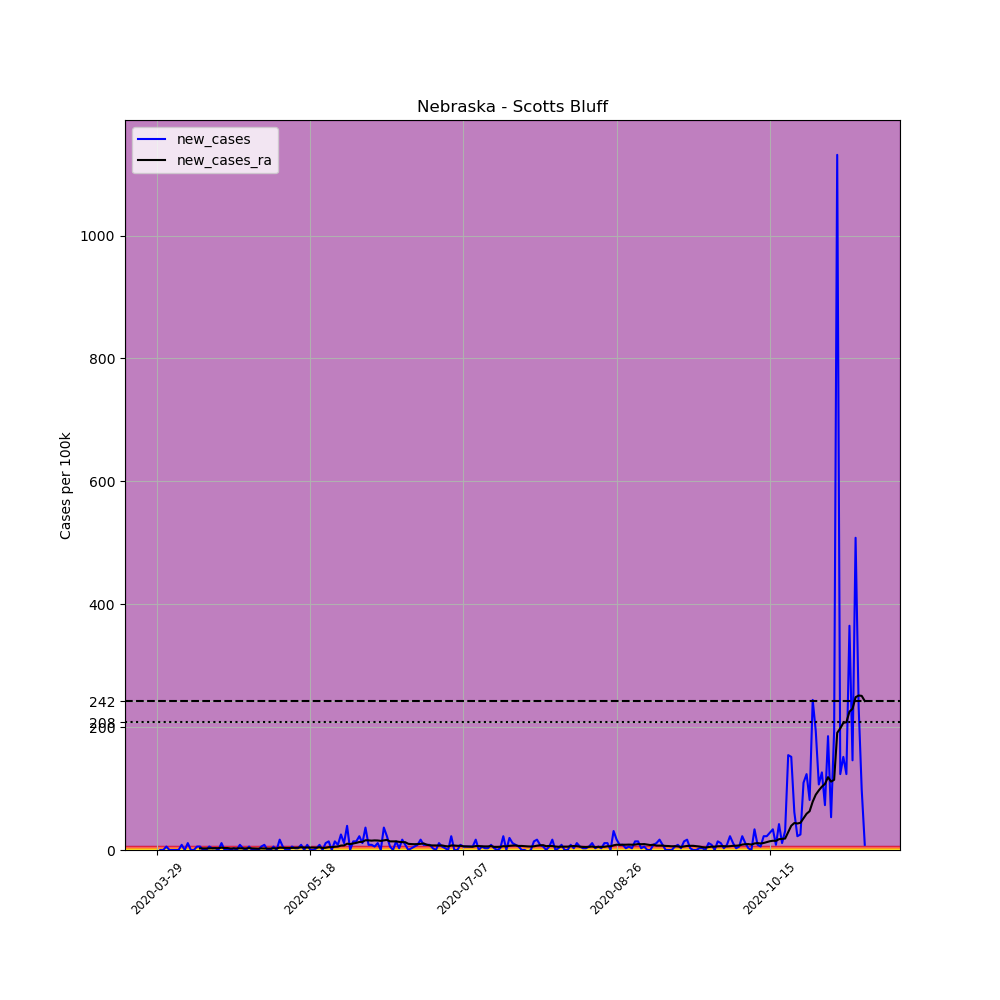

Data behind this chart, as committed beside it:
, date, county, state, fips, cases, deaths, COUNTY, STNAME, CTYNAME, POPESTIMATE2019, per_100k, new_cases, new_cases_ra
457724, 2020-03-29, Scotts Bluff, Nebraska, 31157, 1, 0, 157, Nebraska, Scotts Bluff, 35618, 2.808, , 
457725, 2020-03-30, Scotts Bluff, Nebraska, 31157, 1, 0, 157, Nebraska, Scotts Bluff, 35618, 2.808, 0.0, 
457726, 2020-03-31, Scotts Bluff, Nebraska, 31157, 1, 0, 157, Nebraska, Scotts Bluff, 35618, 2.808, 0.0, 
457727, 2020-04-01, Scotts Bluff, Nebraska, 31157, 3, 0, 157, Nebraska, Scotts Bluff, 35618, 8.423, 5.615, 
457728, 2020-04-02, Scotts Bluff, Nebraska, 31157, 3, 0, 157, Nebraska, Scotts Bluff, 35618, 8.423, 0.0, 
457729, 2020-04-03, Scotts Bluff, Nebraska, 31157, 3, 0, 157, Nebraska, Scotts Bluff, 35618, 8.423, 0.0, 
457730, 2020-04-04, Scotts Bluff, Nebraska, 31157, 3, 0, 157, Nebraska, Scotts Bluff, 35618, 8.423, 0.0, 
457731, 2020-04-05, Scotts Bluff, Nebraska, 31157, 3, 0, 157, Nebraska, Scotts Bluff, 35618, 8.423, 0.0, 
457732, 2020-04-06, Scotts Bluff, Nebraska, 31157, 6, 0, 157, Nebraska, Scotts Bluff, 35618, 16.85, 8.423, 
457733, 2020-04-07, Scotts Bluff, Nebraska, 31157, 6, 0, 157, Nebraska, Scotts Bluff, 35618, 16.85, 0.0, 
457734, 2020-04-08, Scotts Bluff, Nebraska, 31157, 10, 0, 157, Nebraska, Scotts Bluff, 35618, 28.08, 11.23, 
457735, 2020-04-09, Scotts Bluff, Nebraska, 31157, 10, 0, 157, Nebraska, Scotts Bluff, 35618, 28.08, 0.0, 
457736, 2020-04-10, Scotts Bluff, Nebraska, 31157, 10, 0, 157, Nebraska, Scotts Bluff, 35618, 28.08, 0.0, 
457737, 2020-04-11, Scotts Bluff, Nebraska, 31157, 12, 0, 157, Nebraska, Scotts Bluff, 35618, 33.69, 5.615, 
457738, 2020-04-12, Scotts Bluff, Nebraska, 31157, 14, 0, 157, Nebraska, Scotts Bluff, 35618, 39.31, 5.615, 2.607
457739, 2020-04-13, Scotts Bluff, Nebraska, 31157, 14, 0, 157, Nebraska, Scotts Bluff, 35618, 39.31, 0.0, 2.607
457740, 2020-04-14, Scotts Bluff, Nebraska, 31157, 14, 0, 157, Nebraska, Scotts Bluff, 35618, 39.31, 0.0, 2.607
457741, 2020-04-15, Scotts Bluff, Nebraska, 31157, 16, 0, 157, Nebraska, Scotts Bluff, 35618, 44.92, 5.615, 2.607
457742, 2020-04-16, Scotts Bluff, Nebraska, 31157, 17, 0, 157, Nebraska, Scotts Bluff, 35618, 47.73, 2.808, 2.808
457743, 2020-04-17, Scotts Bluff, Nebraska, 31157, 18, 0, 157, Nebraska, Scotts Bluff, 35618, 50.54, 2.808, 3.008
457744, 2020-04-18, Scotts Bluff, Nebraska, 31157, 18, 0, 157, Nebraska, Scotts Bluff, 35618, 50.54, 0.0, 3.008
457745, 2020-04-19, Scotts Bluff, Nebraska, 31157, 22, 0, 157, Nebraska, Scotts Bluff, 35618, 61.77, 11.23, 3.81
457746, 2020-04-20, Scotts Bluff, Nebraska, 31157, 22, 0, 157, Nebraska, Scotts Bluff, 35618, 61.77, 0.0, 3.209
457747, 2020-04-21, Scotts Bluff, Nebraska, 31157, 22, 0, 157, Nebraska, Scotts Bluff, 35618, 61.77, 0.0, 3.209
457748, 2020-04-22, Scotts Bluff, Nebraska, 31157, 22, 0, 157, Nebraska, Scotts Bluff, 35618, 61.77, 0.0, 2.406
457749, 2020-04-23, Scotts Bluff, Nebraska, 31157, 23, 0, 157, Nebraska, Scotts Bluff, 35618, 64.57, 2.808, 2.607
457750, 2020-04-24, Scotts Bluff, Nebraska, 31157, 23, 0, 157, Nebraska, Scotts Bluff, 35618, 64.57, 0.0, 2.607
457751, 2020-04-25, Scotts Bluff, Nebraska, 31157, 26, 0, 157, Nebraska, Scotts Bluff, 35618, 73, 8.423, 2.808
457752, 2020-04-26, Scotts Bluff, Nebraska, 31157, 27, 0, 157, Nebraska, Scotts Bluff, 35618, 75.8, 2.808, 2.607
457753, 2020-04-27, Scotts Bluff, Nebraska, 31157, 27, 0, 157, Nebraska, Scotts Bluff, 35618, 75.8, 0.0, 2.607
457754, 2020-04-28, Scotts Bluff, Nebraska, 31157, 29, 0, 157, Nebraska, Scotts Bluff, 35618, 81.42, 5.615, 3.008
457755, 2020-04-29, Scotts Bluff, Nebraska, 31157, 29, 0, 157, Nebraska, Scotts Bluff, 35618, 81.42, 0.0, 2.607
457756, 2020-04-30, Scotts Bluff, Nebraska, 31157, 29, 0, 157, Nebraska, Scotts Bluff, 35618, 81.42, 0.0, 2.406
457757, 2020-05-01, Scotts Bluff, Nebraska, 31157, 29, 0, 157, Nebraska, Scotts Bluff, 35618, 81.42, 0.0, 2.206
457758, 2020-05-02, Scotts Bluff, Nebraska, 31157, 31, 0, 157, Nebraska, Scotts Bluff, 35618, 87.03, 5.615, 2.607
457759, 2020-05-03, Scotts Bluff, Nebraska, 31157, 34, 0, 157, Nebraska, Scotts Bluff, 35618, 95.46, 8.423, 2.406
457760, 2020-05-04, Scotts Bluff, Nebraska, 31157, 34, 0, 157, Nebraska, Scotts Bluff, 35618, 95.46, 0.0, 2.406
457761, 2020-05-05, Scotts Bluff, Nebraska, 31157, 34, 0, 157, Nebraska, Scotts Bluff, 35618, 95.46, 0.0, 2.406
457762, 2020-05-06, Scotts Bluff, Nebraska, 31157, 36, 0, 157, Nebraska, Scotts Bluff, 35618, 101.1, 5.615, 2.808
457763, 2020-05-07, Scotts Bluff, Nebraska, 31157, 36, 0, 157, Nebraska, Scotts Bluff, 35618, 101.1, 0.0, 2.607
457764, 2020-05-08, Scotts Bluff, Nebraska, 31157, 42, 0, 157, Nebraska, Scotts Bluff, 35618, 117.9, 16.85, 3.81
457765, 2020-05-09, Scotts Bluff, Nebraska, 31157, 44, 0, 157, Nebraska, Scotts Bluff, 35618, 123.5, 5.615, 3.61
457766, 2020-05-10, Scotts Bluff, Nebraska, 31157, 44, 0, 157, Nebraska, Scotts Bluff, 35618, 123.5, 0.0, 3.409
457767, 2020-05-11, Scotts Bluff, Nebraska, 31157, 44, 0, 157, Nebraska, Scotts Bluff, 35618, 123.5, 0.0, 3.409
457768, 2020-05-12, Scotts Bluff, Nebraska, 31157, 46, 0, 157, Nebraska, Scotts Bluff, 35618, 129.1, 5.615, 3.409
457769, 2020-05-13, Scotts Bluff, Nebraska, 31157, 47, 0, 157, Nebraska, Scotts Bluff, 35618, 132, 2.808, 3.61
457770, 2020-05-14, Scotts Bluff, Nebraska, 31157, 48, 0, 157, Nebraska, Scotts Bluff, 35618, 134.8, 2.808, 3.81
457771, 2020-05-15, Scotts Bluff, Nebraska, 31157, 51, 0, 157, Nebraska, Scotts Bluff, 35618, 143.2, 8.423, 4.412
457772, 2020-05-16, Scotts Bluff, Nebraska, 31157, 51, 0, 157, Nebraska, Scotts Bluff, 35618, 143.2, 0.0, 4.011
457773, 2020-05-17, Scotts Bluff, Nebraska, 31157, 54, 0, 157, Nebraska, Scotts Bluff, 35618, 151.6, 8.423, 4.011
457774, 2020-05-18, Scotts Bluff, Nebraska, 31157, 54, 0, 157, Nebraska, Scotts Bluff, 35618, 151.6, 0.0, 4.011
457775, 2020-05-19, Scotts Bluff, Nebraska, 31157, 54, 0, 157, Nebraska, Scotts Bluff, 35618, 151.6, 0.0, 4.011
457776, 2020-05-20, Scotts Bluff, Nebraska, 31157, 55, 0, 157, Nebraska, Scotts Bluff, 35618, 154.4, 2.808, 3.81
457777, 2020-05-21, Scotts Bluff, Nebraska, 31157, 58, 0, 157, Nebraska, Scotts Bluff, 35618, 162.8, 8.423, 4.412
457778, 2020-05-22, Scotts Bluff, Nebraska, 31157, 58, 0, 157, Nebraska, Scotts Bluff, 35618, 162.8, 0.0, 3.209
457779, 2020-05-23, Scotts Bluff, Nebraska, 31157, 62, 0, 157, Nebraska, Scotts Bluff, 35618, 174.1, 11.23, 3.61
457780, 2020-05-24, Scotts Bluff, Nebraska, 31157, 67, 0, 157, Nebraska, Scotts Bluff, 35618, 188.1, 14.04, 4.612
457781, 2020-05-25, Scotts Bluff, Nebraska, 31157, 67, 0, 157, Nebraska, Scotts Bluff, 35618, 188.1, 0.0, 4.612
457782, 2020-05-26, Scotts Bluff, Nebraska, 31157, 72, 0, 157, Nebraska, Scotts Bluff, 35618, 202.1, 14.04, 5.214
457783, 2020-05-27, Scotts Bluff, Nebraska, 31157, 75, 0, 157, Nebraska, Scotts Bluff, 35618, 210.6, 8.423, 5.615
... 172 more rows
